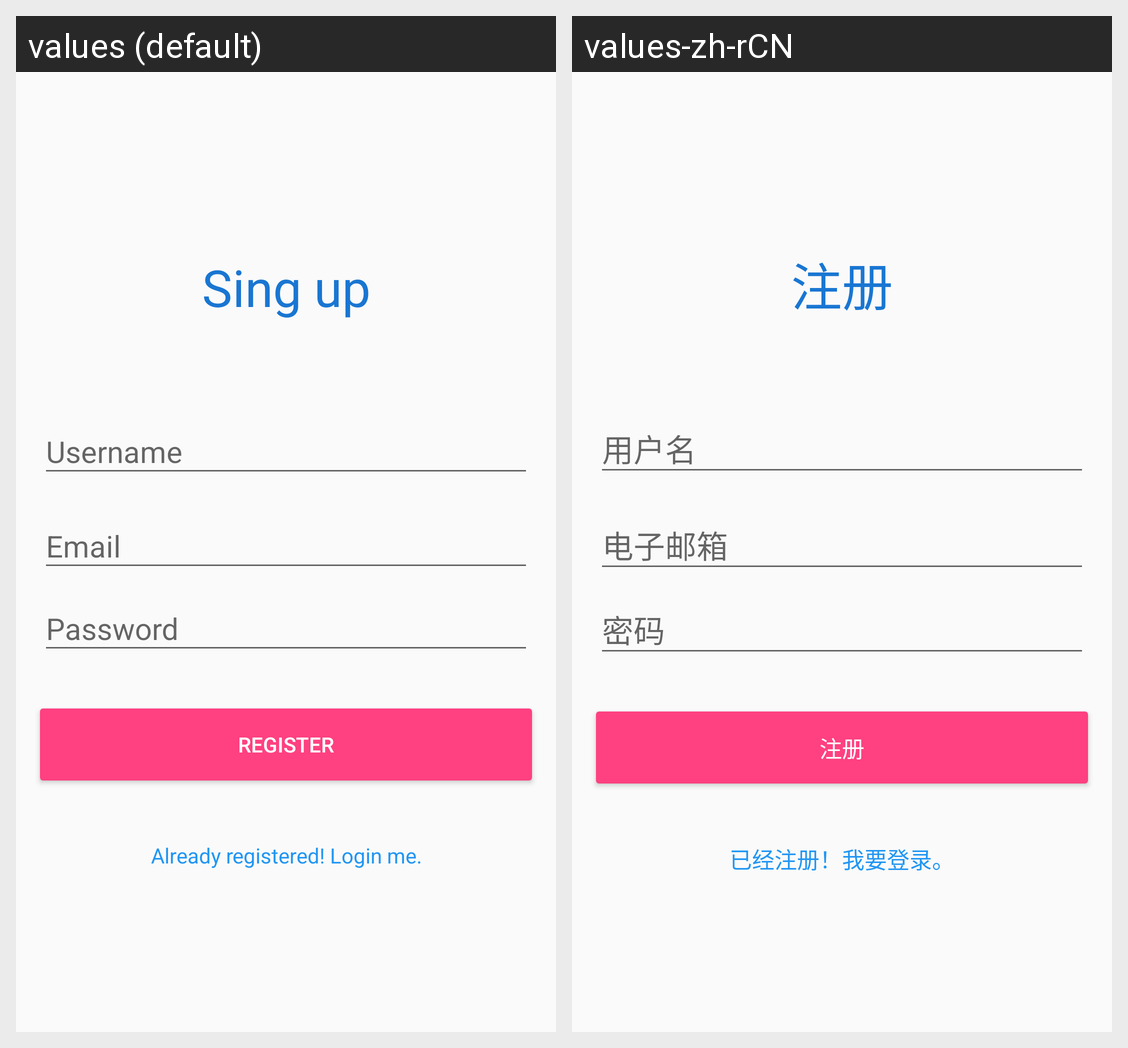

The same Android screen rendered under two of its app's locales, left to right. List the strings drawn on it with the default value and each locale's translation.
Android screen res/layout/fragment_register.xml rendered under 2 locales, left to right: values (default), values-zh-rCN. Device: Nexus 5 (rendered at 1080×1920; each locale shown at half size, 540×960, under a caption strip naming it); theme AppTheme.
Strings drawn on this screen, with the default value and each locale's value (text and hints the layout hard-codes, and strings that could not be matched under every locale, appear in the picture but are not listed):

register_greeting
  values: Sing up
  values-zh-rCN: 注册

name_hint
  values: Username
  values-zh-rCN: 用户名

email_hint
  values: Email
  values-zh-rCN: 电子邮箱

password_hint
  values: Password
  values-zh-rCN: 密码

btn_register
  values: Register
  values-zh-rCN: 注册

login_link
  values: Already registered! Login me.
  values-zh-rCN: 已经注册！我要登录。
